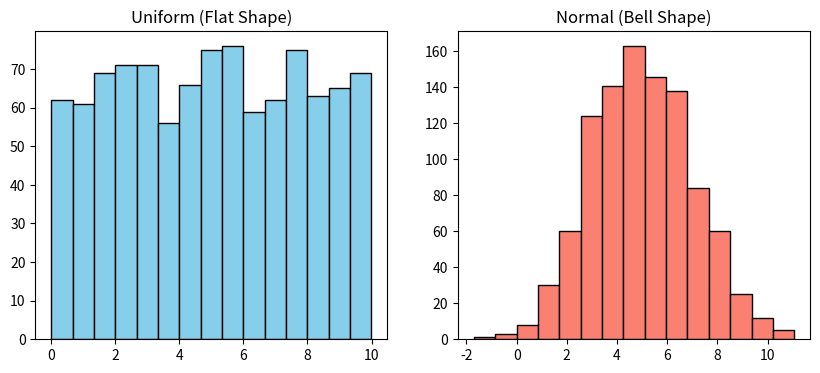

Write the Python code that produced this figure.
import numpy as np
import matplotlib.pyplot as plt

# Generate random data arrays
uniform_samples = np.random.uniform(0, 10, 1000)
normal_samples = np.random.normal(5, 2, 1000)

# Calculate and print basic stats
print("--- Uniform Distribution Stats ---")
print("Mean:", np.mean(uniform_samples))
print("Standard Deviation:", np.std(uniform_samples))

print("\n--- Normal Distribution Stats ---")
print("Mean:", np.mean(normal_samples))
print("Standard Deviation:", np.std(normal_samples))

# Create side-by-side plots
fig, (ax1, ax2) = plt.subplots(1, 2, figsize=(10, 4))

# Left chart: Uniform
ax1.hist(uniform_samples, bins=15, color="skyblue", edgecolor="black")
ax1.set_title("Uniform (Flat Shape)")

# Right chart: Normal
ax2.hist(normal_samples, bins=15, color="salmon", edgecolor="black")
ax2.set_title("Normal (Bell Shape)")

plt.show()
